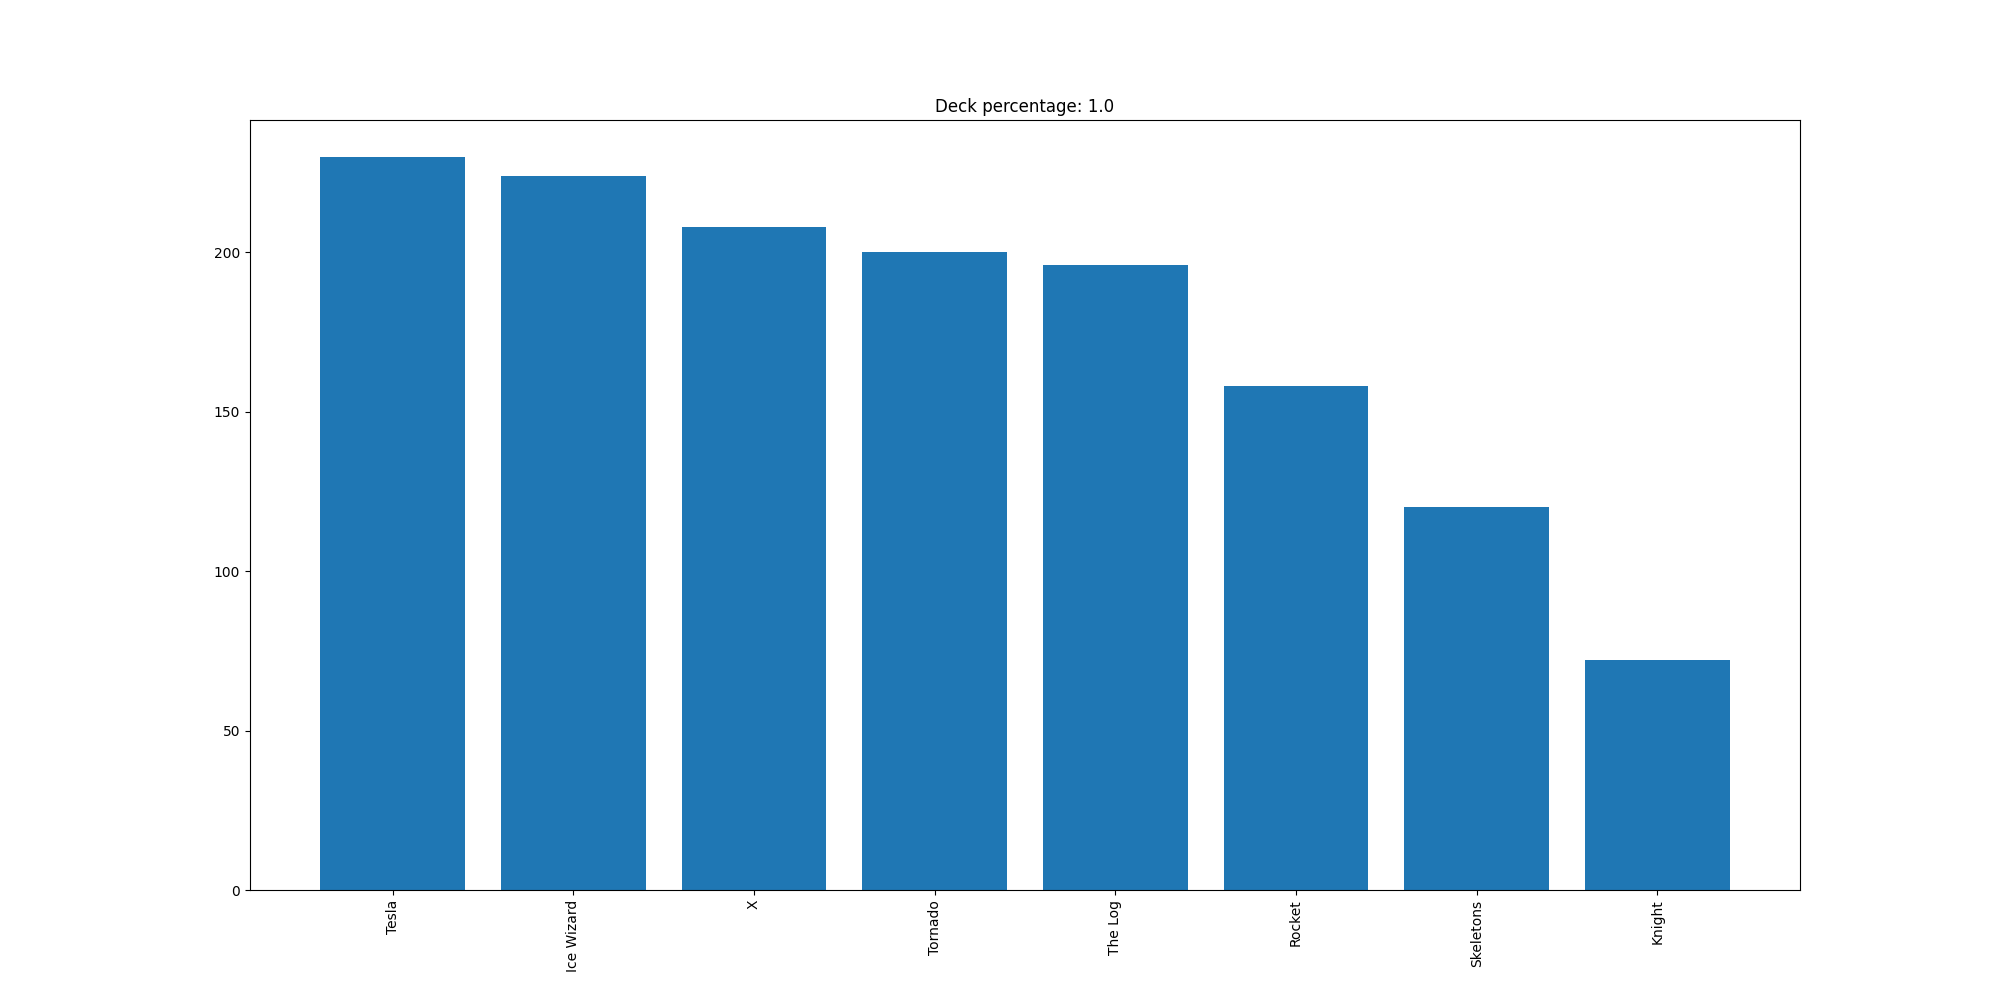

The data file committed next to this chart (first rows):
Tesla, 230
Ice Wizard, 224
X, 208
Tornado, 200
The Log, 196
Rocket, 158
Skeletons, 120
Knight, 72
